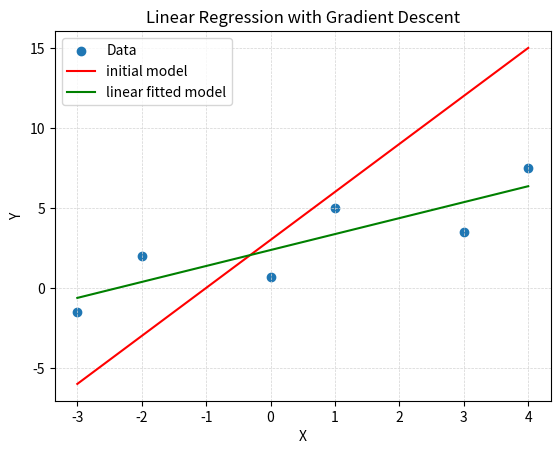
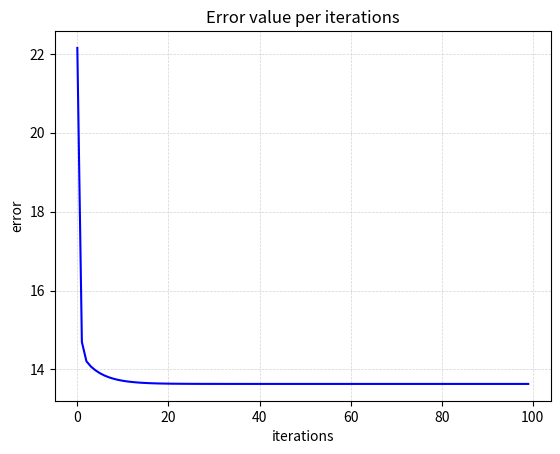
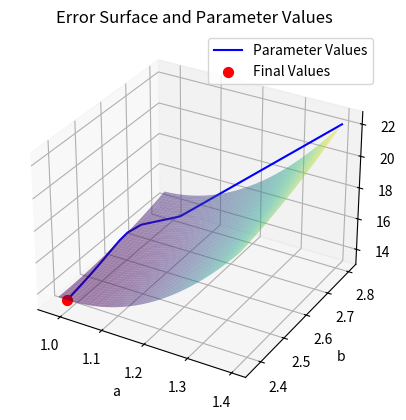

Recreate these plots in Python, in order.
"""
================================
PROJECT - Question 1A - Machine learning
================================

Name: Eliezer Seror  Id: 312564776
Name: Ram Elias      Id: 205445794

"""
import numpy as np
import matplotlib.pyplot as plt
from mpl_toolkits import mplot3d
import sympy

# Define the linear model
def linear_model(x, a, b):
    return a * x + b


# Define the error loss function
def error_function(x, y, a, b):
    y_pred = linear_model(x, a, b)
    error = np.sum((y_pred - y) ** 2)
    return error


# Define the gradient of the loss function with respect to the parameters
def loss_gradient(x, y, a, b):
    n = len(x)
    grad_a = 2 * np.sum(x * (a * x + b - y))
    grad_b = 2 * np.sum(a * x + b - y)
    return grad_a, grad_b


# Perform gradient descent for a fixed number of iterations
def gradient_descent(x, y, a, b, epochs):
    for i in range(epochs):
        # Compute the gradient of the loss function with respect to the parameters
        grad_a, grad_b = loss_gradient(x, y, a, b)

        # Update the parameters by moving in the direction of the negative gradient
        a -= learning_rate * grad_a
        b -= learning_rate * grad_b

        error_list.append(error_function(x, y, a, b))
        a_list.append(a)
        b_list.append(b)

    print(f'The final a,b are: {a}, {b}')

    return a, b


# plot the linear model, the initial and fitted functions
def plot_linear_model():
    plt.scatter(x_data, y_data, label='Data')
    plt.plot(x_model, linear_model(x_model, init_a, init_b), 'r', label='initial model')
    plt.plot(x_model, y_model, 'g', label='linear fitted model')
    plt.xlabel('X')
    plt.ylabel('Y')
    plt.title('Linear Regression with Gradient Descent')
    plt.grid(True, linestyle='--', linewidth=0.5, color='lightgray')
    plt.legend()
    plt.show()


# plot the error function per iteration
def plot_error_function():
    plt.plot(range(epochs), error_list, 'b')
    plt.xlabel('iterations')
    plt.ylabel('error')
    plt.title('Error value per iterations')
    plt.grid(True, linestyle='--', linewidth=0.5, color='lightgray')
    plt.show()


# plot the error surface and the parameters found with the gradient descent
def plot_error_surface():
    size = 100

    A, B = np.meshgrid(np.linspace(min(a_list), max(a_list), size),
                       (np.linspace(min(b_list), max(b_list), size)))

    Z = np.zeros_like(A)
    for i in range(A.shape[0]):
        for j in range(A.shape[1]):
            Z[i, j] = error_function(x_data, y_data, A[i, j], B[i, j])

    fig = plt.figure()
    ax = fig.add_subplot(111, projection='3d')
    ax.plot_surface(A, B, Z, cmap='viridis', alpha=0.5)

    # Plot the parameters found during all iterations
    ax.plot(a_list, b_list, error_list, 'b', label='Parameter Values')
    ax.scatter(a_list[-1], b_list[-1], error_list[-1], s=50, c='r', label='Final Values')
    ax.set_xlabel('a')
    ax.set_ylabel('b')
    ax.set_zlabel('error')
    ax.set_title('Error Surface and Parameter Values')
    ax.legend()
    plt.show()


if __name__ == "__main__":
    # Define the data
    x_data = np.array([-3.0, -2.0, 0.0, 1.0, 3.0, 4.0])
    y_data = np.array([-1.5, 2.0, 0.7, 5.0, 3.5, 7.5])

    # Initialize the parameters, epochs, learning rate
    init_a = 3
    init_b = 3
    epochs = 100
    learning_rate = 0.01
    error_list = []
    a_list = []
    b_list = []

    a, b = gradient_descent(x_data, y_data, init_a, init_b, epochs)

    x_model = np.linspace(min(x_data), max(x_data), 100)
    y_model = linear_model(x_model, a, b)

    plot_linear_model()
    plot_error_function()
    plot_error_surface()
